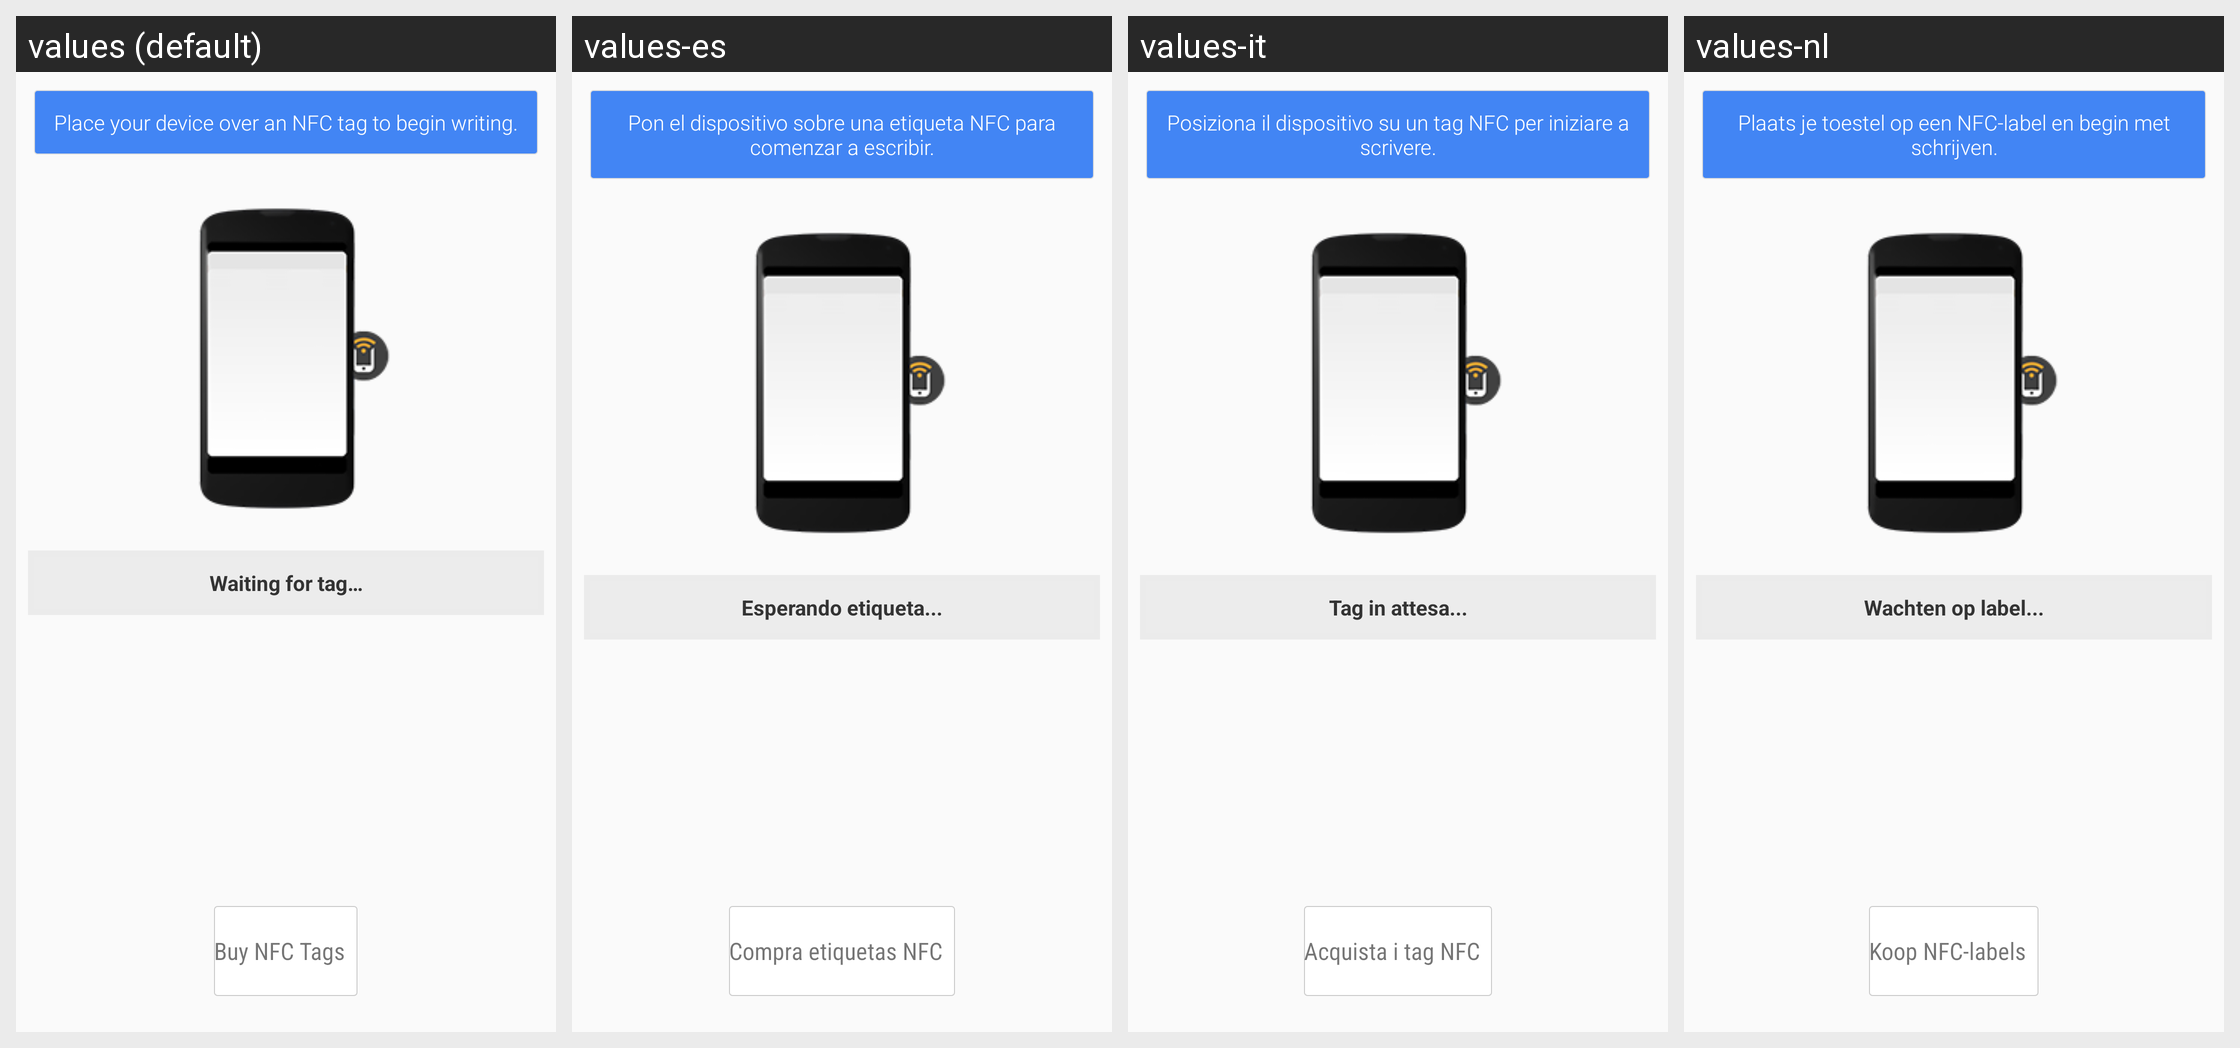

Translations of the strings shown on this Android screen, per locale in the grid:
Android screen res/layout/fragment_write_tag.xml rendered under 4 locales, left to right: values (default), values-es, values-it, values-nl. Device: Nexus 5 (rendered at 1080×1920; each locale shown at half size, 540×960, under a caption strip naming it); theme Theme.NFCTL.
Other locales in the repository, not shown: values-da, values-de, values-el, values-fr, values-hr, values-hu, values-ja, values-ko, values-pl, values-pt, values-ru, values-zh-rCN, values-zh-rTW.
Strings drawn on this screen, with the default value and each locale's value (text and hints the layout hard-codes, and strings that could not be matched under every locale, appear in the picture but are not listed):

layoutWritePrimaryMessageStart
  values: Place your device over an NFC tag to begin writing.
  values-es: Pon el dispositivo sobre una etiqueta NFC para comenzar a escribir.
  values-it: Posiziona il dispositivo su un tag NFC per iniziare a scrivere.
  values-nl: Plaats je toestel op een NFC-label en begin met schrijven.

write_status_waiting
  values: Waiting for tag…
  values-es: Esperando etiqueta...
  values-it: Tag in attesa...
  values-nl: Wachten op label...
